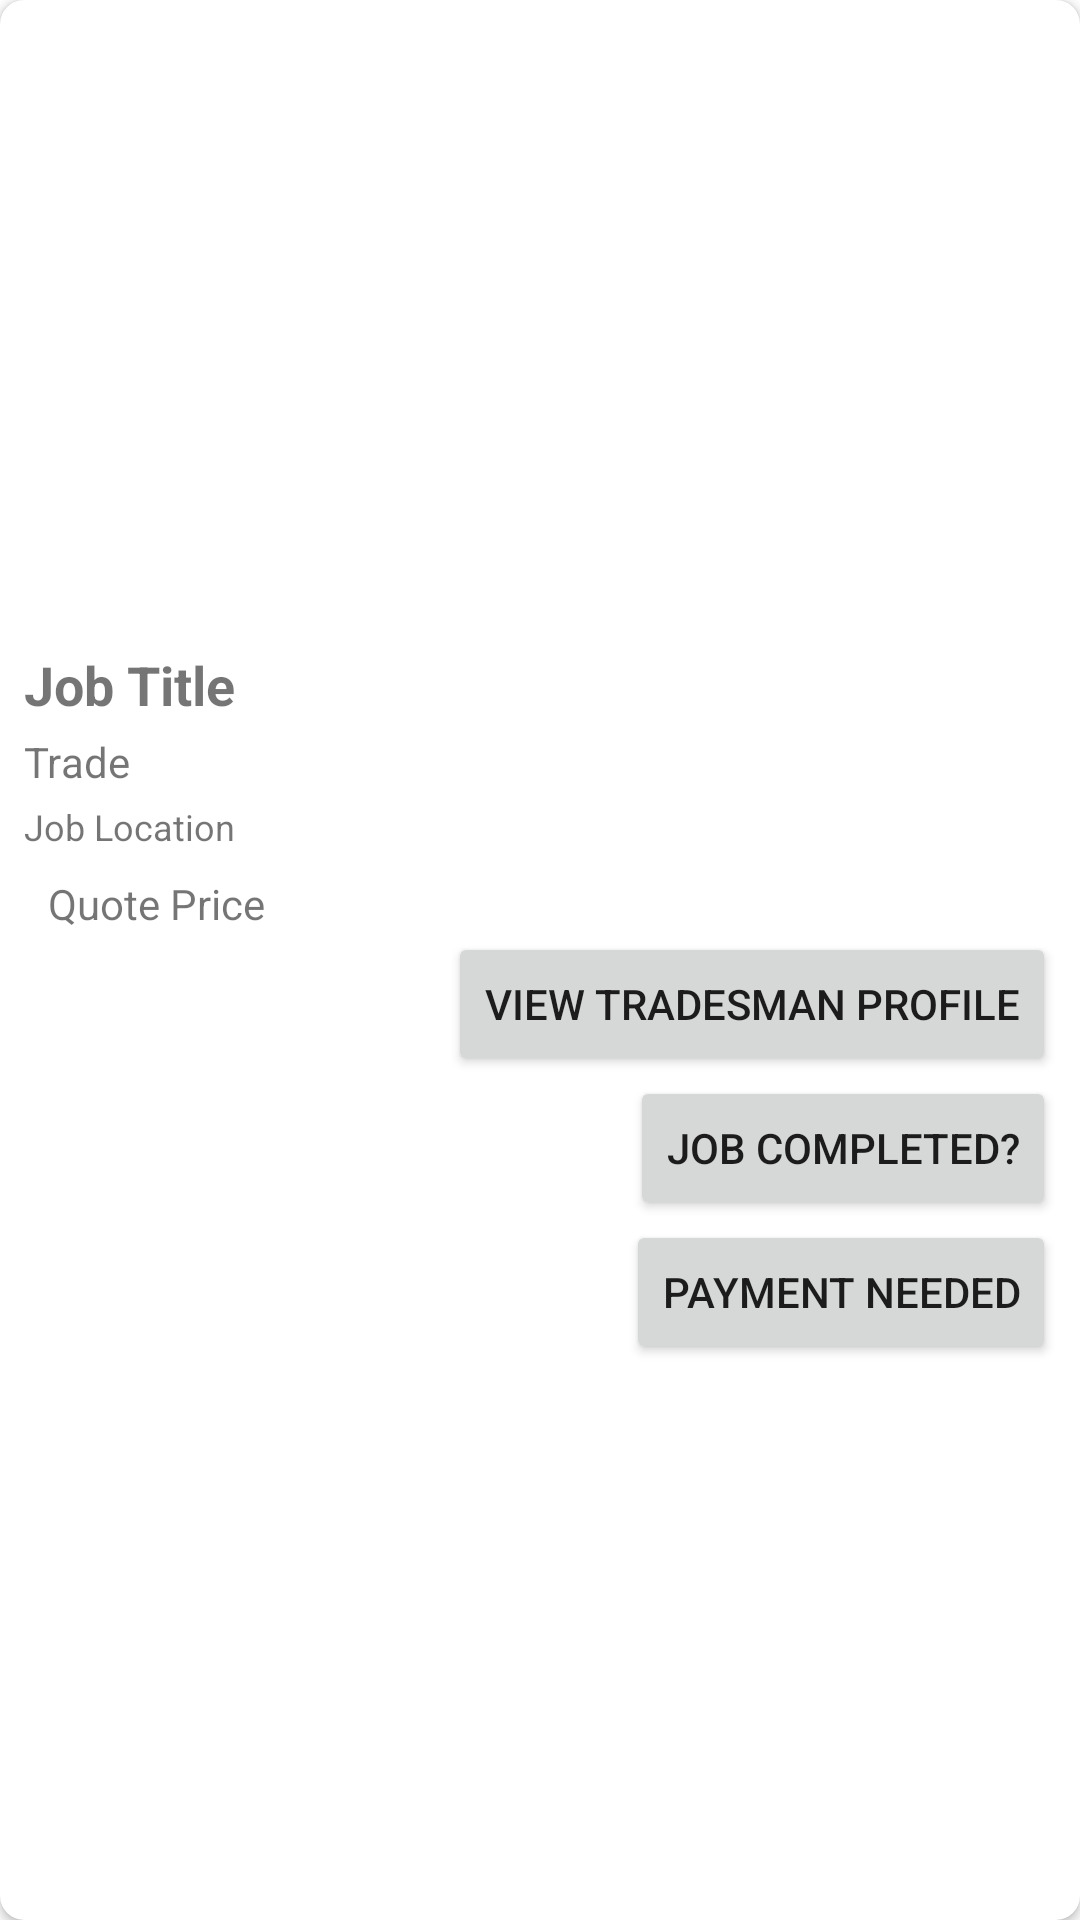

Produce the Android XML layout that renders to this screen, including the resource entries it uses.
<!-- AndroidManifest.xml: application theme Theme.TraderFinder -->
<!-- res/layout/job_card.xml -->
<?xml version="1.0" encoding="utf-8"?>
<androidx.cardview.widget.CardView
    xmlns:android="http://schemas.android.com/apk/res/android"
    xmlns:app="http://schemas.android.com/apk/res-auto"
    android:layout_width="match_parent"
    android:layout_height="wrap_content"
    android:layout_margin="8dp"
    app:cardCornerRadius="8dp">

    <LinearLayout
        android:layout_width="match_parent"
        android:layout_height="wrap_content"
        android:orientation="vertical"
        android:padding="8dp">

        <ImageView
            android:id="@+id/job_card_image"
            android:layout_width="match_parent"
            android:layout_height="200dp"
            android:scaleType="centerCrop" />

        <TextView
            android:id="@+id/job_card_title"
            android:layout_width="wrap_content"
            android:layout_height="wrap_content"
            android:layout_marginTop="8dp"
            android:text="Job Title"
            android:textSize="18sp"
            android:textStyle="bold" />

        <TextView
            android:id="@+id/job_card_trade"
            android:layout_width="wrap_content"
            android:layout_height="wrap_content"
            android:layout_marginTop="4dp"
            android:text="Trade"
            android:textSize="14sp" />

        <TextView
            android:id="@+id/job_card_location"
            android:layout_width="wrap_content"
            android:layout_height="wrap_content"
            android:layout_marginTop="4dp"
            android:text="Job Location"
            android:textSize="12sp" />

        <TextView
            android:id="@+id/quote_price"
            android:layout_width="wrap_content"
            android:layout_height="wrap_content"
            android:text="Quote Price"
            android:textSize="14sp"
            android:layout_marginTop="8dp"
            android:layout_marginStart="8dp"/>

        <Button
            android:id="@+id/button_view_tradesman"
            android:layout_width="wrap_content"
            android:layout_height="wrap_content"
            android:text="View Tradesman Profile"
            android:layout_gravity="end|bottom" />

        <Button
            android:id="@+id/button_complete"
            android:layout_width="wrap_content"
            android:layout_height="wrap_content"
            android:text="Job Completed?"
            android:layout_gravity="end|bottom"/>

        <Button
            android:id="@+id/button_payment_needed"
            android:layout_width="wrap_content"
            android:layout_height="wrap_content"
            android:text="Payment Needed"
            android:layout_gravity="end|bottom"/>


    </LinearLayout>

</androidx.cardview.widget.CardView>
<!-- resources referenced by this layout -->
<resources>
  <style name="Theme.TraderFinder" parent="Theme.MaterialComponents.DayNight.DarkActionBar">
          
          <item name="colorPrimary">@color/buttonColour</item>
          <item name="colorPrimaryVariant">@color/purple_700</item>
          <item name="colorOnPrimary">@color/white</item>
          <item name="android:windowActionBar">false</item>
          
          <item name="colorSecondary">@color/teal_200</item>
          <item name="colorSecondaryVariant">@color/teal_700</item>
          <item name="colorOnSecondary">@color/black</item>
          
  
          
          <item name="windowActionBar">false</item>
          <item name="windowNoTitle">true</item>
      </style>
  <color name="buttonColour">#3cb54a</color>
  <color name="purple_700">#FF3700B3</color>
  <color name="white">#FFFFFFFF</color>
  <color name="teal_200">#FF03DAC5</color>
  <color name="teal_700">#FF018786</color>
  <color name="black">#FF000000</color>
</resources>
